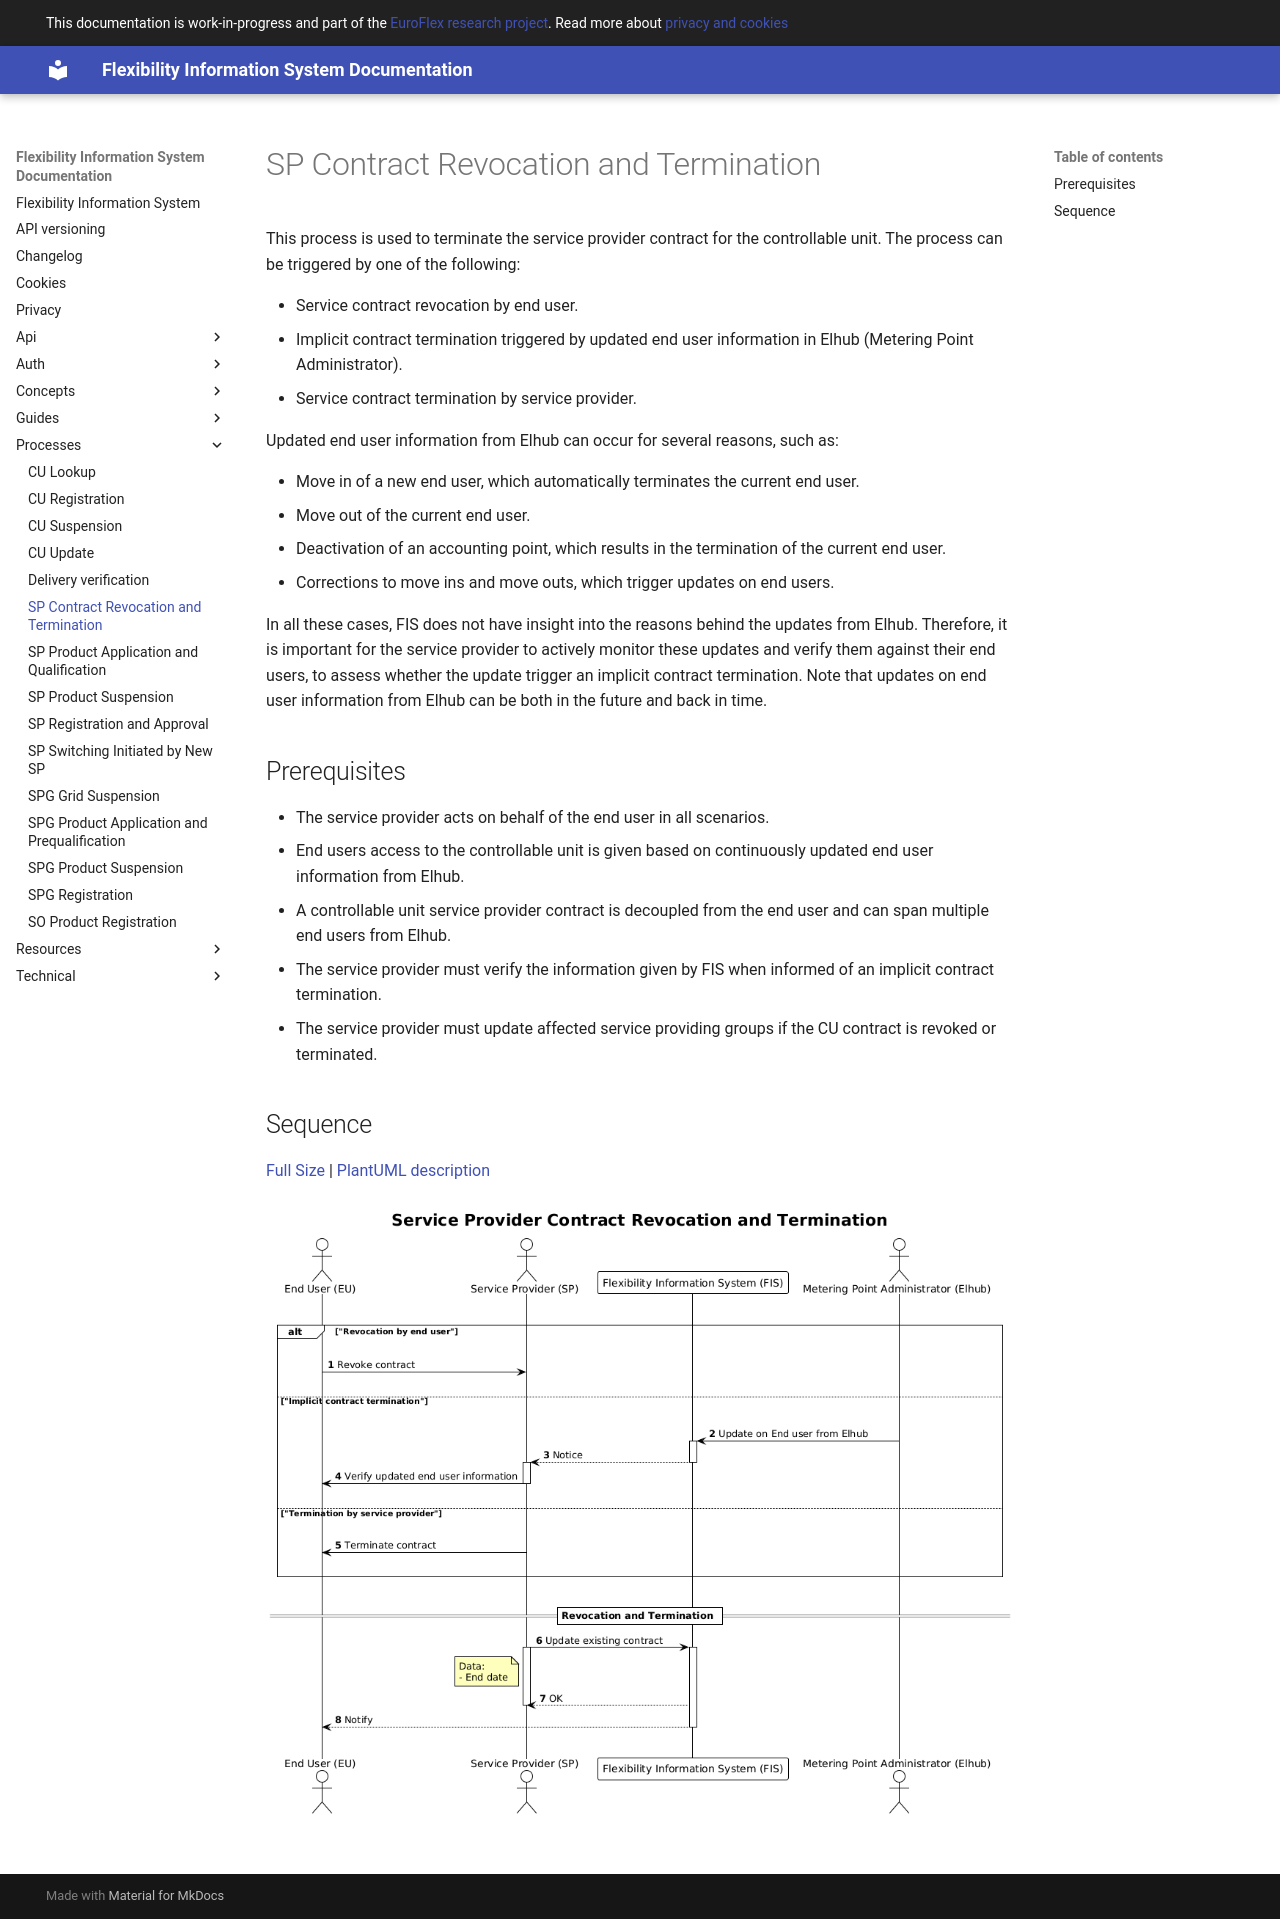

repository: elhub/flex-information-system · page: processes/revocation/index.html · generator: mkdocs

# SP Contract Revocation and Termination

This process is used to terminate the service provider contract for the
controllable unit. The process can be triggered by one of the following:

- Service contract revocation by end user.
- Implicit contract termination triggered by updated end user information in
  Elhub (Metering Point Administrator).
- Service contract termination by service provider.

Updated end user information from Elhub can occur for several reasons, such as:

- Move in of a new end user, which automatically terminates the current end user.
- Move out of the current end user.
- Deactivation of an accounting point, which results in the termination of the
  current end user.
- Corrections to move ins and move outs, which trigger updates on end users.

In all these cases, FIS does not have insight into the reasons behind the
updates from Elhub. Therefore, it is important for the service provider to
actively monitor these updates and verify them against their end users, to
assess whether the update trigger an implicit contract termination. Note that
updates on end user information from Elhub can be both in the future and back in
time.

## Prerequisites

- The service provider acts on behalf of the end user in all scenarios.
- End users access to the controllable unit is given based
  on continuously updated end user information from Elhub.
- A controllable unit service provider contract is decoupled from the end user
  and can span multiple end users from Elhub.
- The service provider must verify the information given by FIS when informed
  of an implicit contract termination.
- The service provider must update affected service providing groups if the CU
  contract is revoked or terminated.

## Sequence

[Full Size](../diagrams/revocation.png) |
[PlantUML description](../diagrams/revocation.plantuml)

![Service Provider contract and termination](../diagrams/revocation.png)
